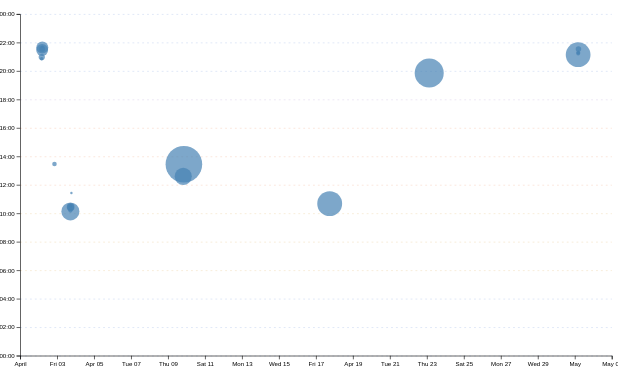
D3 v7 page, settled after 480 driven frames (8 s of simulated time); the page loaded 2 data file(s).


    document.documentElement.style.setProperty("color-scheme", localStorage.colorScheme || "light");
  
// ── ../global.js
console.log("IT’S ALIVE!");

function $$(selector, context = document) {
  return Array.from(context.querySelectorAll(selector));
}

export async function fetchJSON(url) {
  let response = await fetch(url);

  if (!response.ok) {
    throw new Error(`Failed to fetch JSON from ${url}: ${response.status}`);
  }

  return await response.json();
}

export async function fetchGitHubData(username) {
  return await fetchJSON(`https://api.github.com/users/${username}`);
}

const BASE_PATH =
  location.hostname === "localhost" || location.hostname === "127.0.0.1"
    ? "/"
    : "/dsc106_portfolio/";

function resolveSiteURL(url) {
  if (!url || url.startsWith("http") || url.startsWith("/") || url.startsWith("#")) {
    return url;
  }

  return BASE_PATH + url;
}

export function renderProjects(projects, containerElement, headingLevel = "h2") {
  if (!containerElement) {
    return;
  }

  let validHeadingLevels = ["h1", "h2", "h3", "h4", "h5", "h6"];
  let heading = validHeadingLevels.includes(headingLevel) ? headingLevel : "h2";

  containerElement.innerHTML = "";

  if (!Array.isArray(projects) || projects.length === 0) {
    let message = document.createElement("p");
    message.textContent = "No projects available.";
    containerElement.appendChild(message);
    return;
  }

  for (let project of projects) {
    let article = document.createElement("article");
    let imageURL = resolveSiteURL(project.image ?? "");
    let projectURL = resolveSiteURL(project.url ?? "");
    let linkTarget = projectURL && new URL(projectURL, location.href).host !== location.host;

    article.innerHTML = `
      <${heading}>${project.title ?? "Untitled project"}</${heading}>
      <img src="${imageURL}" alt="${project.title ?? "Project image"}">
      <p>${project.description ?? ""}</p>
      <p class="project-year">${project.year ?? ""}</p>
      ${
        projectURL
          ? `<a class="project-link" href="${projectURL}"${linkTarget ? ' target="_blank" rel="noopener noreferrer"' : ""}>View project</a>`
          : ""
      }
    `;

    containerElement.appendChild(article);
  }
}

const pages = [
  { url: "", title: "Home" },
  { url: "projects/", title: "Projects" },
  { url: "meta/", title: "Meta" },
  { url: "contact/", title: "Contact" },
  { url: "https://github.com/ishaantibdewal", title: "GitHub" },
  { url: "portfolio.html", title: "Resume" }
];

let nav = document.createElement("nav");
document.body.prepend(nav);

for (let p of pages) {
  let url = p.url;
  url = !url.startsWith("http") ? BASE_PATH + url : url;

  let link = document.createElement("a");
  link.href = url;
  link.textContent = p.title;

  let currentPath = location.pathname.replace("index.html", "");
  let linkPath = link.pathname.replace("index.html", "");

  if (link.host === location.host && linkPath === currentPath) {
    link.classList.add("current");
  }

  if (link.host !== location.host) {
    link.target = "_blank";
    link.rel = "noopener noreferrer";
  }

  nav.append(link);
}

document.body.insertAdjacentHTML(
  "afterbegin",
  `
    <label class="color-scheme">
      Theme:
      <select>
        <option value="light dark">Automatic</option>
        <option value="light">Light</option>
        <option value="dark">Dark</option>
      </select>
    </label>
  `
);

let select = document.querySelector(".color-scheme select");
let defaultColorScheme = "light";

function setColorScheme(colorScheme) {
  document.documentElement.style.setProperty("color-scheme", colorScheme);
  select.value = colorScheme;
}

select.addEventListener("input", function (event) {
  let colorScheme = event.target.value;
  setColorScheme(colorScheme);
  localStorage.colorScheme = colorScheme;
});

if ("colorScheme" in localStorage) {
  setColorScheme(localStorage.colorScheme);
} else {
  setColorScheme(defaultColorScheme);
}

let form = document.querySelector("form");

form?.addEventListener("submit", function (event) {
  event.preventDefault();

  let data = new FormData(form);
  let url = form.action + "?";
  let params = [];

  for (let [name, value] of data) {
    params.push(`${name}=${encodeURIComponent(value)}`);
  }

  url += params.join("&");
  location.href = url;
});

// ── main.js
import * as d3 from "https://cdn.jsdelivr.net/npm/d3@7.9.0/+esm";

async function loadData() {
  const data = await d3.csv("loc.csv", (row) => ({
    ...row,
    line: Number(row.line),
    depth: Number(row.depth),
    length: Number(row.length),
    date: new Date(row.date + "T00:00" + row.timezone),
    datetime: new Date(row.datetime),
  }));

  return data;
}

async function loadCommitData() {
  const commits = await d3.json("commits.json");

  return commits.map((commit) => ({
    ...commit,
    datetime: new Date(commit.datetime),
  }));
}

function processCommits(data) {
  return d3
    .groups(data, (d) => d.commit)
    .map(([commit, lines]) => {
      let first = lines[0];
      let { author, date, time, timezone, datetime } = first;
      let ret = {
        id: commit,
        url: "https://github.com/ishaantibdewal/dsc106_portfolio/commit/" + commit,
        author,
        date,
        time,
        timezone,
        datetime,
        hourFrac: datetime.getHours() + datetime.getMinutes() / 60,
        totalLines: lines.length,
      };

      Object.defineProperty(ret, "lines", {
        value: lines,
        configurable: true,
        writable: true,
        enumerable: false,
      });

      return ret;
    });
}

function renderCommitInfo(data, commits) {
  const files = d3.group(data, (d) => d.file);
  const fileLengths = d3.rollups(
    data,
    (lines) => d3.max(lines, (d) => d.line),
    (d) => d.file
  );
  const fileDepths = d3.rollups(
    data,
    (lines) => d3.max(lines, (d) => d.depth),
    (d) => d.file
  );
  const workByPeriod = d3.rollups(
    data,
    (lines) => lines.length,
    (d) => d.datetime.toLocaleString("en", { dayPeriod: "short" })
  );
  const workByDay = d3.rollups(
    data,
    (lines) => lines.length,
    (d) => d.datetime.toLocaleString("en", { weekday: "long" })
  );
  const longestFile = d3.greatest(fileLengths, (d) => d[1]);
  const longestLine = d3.greatest(data, (d) => d.length);
  const deepestLine = d3.greatest(data, (d) => d.depth);
  const maxPeriod = d3.greatest(workByPeriod, (d) => d[1])?.[0];
  const maxDay = d3.greatest(workByDay, (d) => d[1])?.[0];
  const formatNumber = d3.format(",");
  const formatDecimal = d3.format(".1f");
  const stats = {
    totalLoc: data.length,
    commits: commits.length,
    files: files.size,
    authors: d3.group(data, (d) => d.author).size,
    daysWorked: d3.group(data, (d) => d.date.toDateString()).size,
    longestFile,
    averageFileLength: d3.mean(fileLengths, (d) => d[1]),
    averageLineLength: d3.mean(data, (d) => d.length),
    longestLine,
    maxDepth: d3.max(data, (d) => d.depth),
    averageDepth: d3.mean(data, (d) => d.depth),
    averageFileDepth: d3.mean(fileDepths, (d) => d[1]),
    deepestLine,
    maxPeriod,
    maxDay,
  };

  const summaryStats = [
    ["Commits", formatNumber(stats.commits)],
    ["Files", formatNumber(stats.files)],
    ['Total <abbr title="Lines of code">LOC</abbr>', formatNumber(stats.totalLoc)],
    ["Max depth", formatNumber(stats.maxDepth)],
    ["Longest line", formatNumber(stats.longestLine.length)],
    ["Max lines", formatNumber(stats.longestFile[1])],
  ];

  const detailStats = [
    ["Authors", formatNumber(stats.authors)],
    ["Days worked", formatNumber(stats.daysWorked)],
    ["Longest file", `${stats.longestFile[0]} (${formatNumber(stats.longestFile[1])} lines)`],
    ["Average file length", `${formatDecimal(stats.averageFileLength)} lines`],
    ["Average line length", `${formatDecimal(stats.averageLineLength)} characters`],
    ["Longest line location", `${stats.longestLine.file}:${stats.longestLine.line}`],
    ["Average depth", formatDecimal(stats.averageDepth)],
    ["Average file depth", formatDecimal(stats.averageFileDepth)],
    ["Deepest line", `${stats.deepestLine.file}:${stats.deepestLine.line} (depth ${formatNumber(stats.deepestLine.depth)})`],
    ["Most active time", stats.maxPeriod],
    ["Most active day", stats.maxDay],
  ];

  const statsContainer = d3.select("#stats");
  const summary = statsContainer.append("section").attr("class", "stats-summary");
  summary.append("h2").text("Summary");

  const summaryList = summary.append("dl").attr("class", "stats stats-primary");
  for (let [label, value] of summaryStats) {
    const item = summaryList.append("div").attr("class", "stat");
    item.append("dt").html(label);
    item.append("dd").text(value);
  }

  const details = statsContainer.append("details").attr("class", "stats-details");
  details.append("summary").text("View more stats");

  const detailList = details.append("dl").attr("class", "stats stats-secondary");
  for (let [label, value] of detailStats) {
    const item = detailList.append("div").attr("class", "stat");
    item.append("dt").html(label);
    item.append("dd").text(value);
  }
}

function renderTooltipContent(commit) {
  const link = document.getElementById("commit-link");
  const date = document.getElementById("commit-date");
  const time = document.getElementById("commit-time");
  const author = document.getElementById("commit-author");
  const lines = document.getElementById("commit-lines");

  if (Object.keys(commit).length === 0) {
    return;
  }

  link.href = commit.url;
  link.textContent = commit.shortId ?? commit.id;
  date.textContent = commit.datetime?.toLocaleString("en", {
    dateStyle: "full",
  });
  time.textContent = commit.datetime?.toLocaleString("en", {
    timeStyle: "short",
  });
  author.textContent = commit.message
    ? `${commit.author}: ${commit.message}`
    : commit.author;
  lines.textContent = d3.format(",")(commit.totalLines);
}

function updateTooltipVisibility(isVisible) {
  const tooltip = document.getElementById("commit-tooltip");
  tooltip.hidden = !isVisible;
}

function updateTooltipPosition(event) {
  const tooltip = document.getElementById("commit-tooltip");
  tooltip.style.left = `${event.clientX}px`;
  tooltip.style.top = `${event.clientY}px`;
}

function renderScatterPlot(
  commits,
  {
    chartSelector = "#chart",
    selectionCountSelector = "#selection-count",
    languageBreakdownSelector = "#language-breakdown",
    width = 1000,
    height = 600,
    margin = { top: 10, right: 10, bottom: 30, left: 20 },
  } = {}
) {
  const usableArea = {
    top: margin.top,
    right: width - margin.right,
    bottom: height - margin.bottom,
    left: margin.left,
    width: width - margin.left - margin.right,
    height: height - margin.top - margin.bottom,
  };

  const svg = d3
    .select(chartSelector)
    .append("svg")
    .attr("viewBox", `0 0 ${width} ${height}`)
    .style("overflow", "visible");

  const xScale = d3
    .scaleTime()
    .domain(d3.extent(commits, (d) => d.datetime))
    .range([usableArea.left, usableArea.right])
    .nice();

  const yScale = d3
    .scaleLinear()
    .domain([0, 24])
    .range([usableArea.bottom, usableArea.top]);
  const [minLines, maxLines] = d3.extent(commits, (d) => d.totalLines);
  const rScale = d3
    .scaleSqrt()
    .domain([minLines, maxLines])
    .range([2, 30]);
  const sortedCommits = d3.sort(commits, (d) => -d.totalLines);

  const xAxis = d3.axisBottom(xScale);
  const yAxis = d3
    .axisLeft(yScale)
    .tickFormat((d) => String(d % 24).padStart(2, "0") + ":00");

  const gridlines = svg
    .append("g")
    .attr("class", "gridlines")
    .attr("transform", `translate(${usableArea.left}, 0)`);

  gridlines.call(d3.axisLeft(yScale).tickFormat("").tickSize(-usableArea.width));
  gridlines.selectAll(".tick line").attr("stroke", (d) => {
    if (d < 6 || d >= 20) {
      return "oklch(58% 0.14 260)";
    }

    if (d < 12) {
      return "oklch(72% 0.14 75)";
    }

    if (d < 18) {
      return "oklch(68% 0.16 45)";
    }

    return "oklch(62% 0.12 300)";
  });

  svg
    .append("g")
    .attr("transform", `translate(0, ${usableArea.bottom})`)
    .call(xAxis);

  svg
    .append("g")
    .attr("transform", `translate(${usableArea.left}, 0)`)
    .call(yAxis);

  const dots = svg.append("g").attr("class", "dots");

  function isCommitSelected(selection, commit) {
    if (!selection) {
      return false;
    }

    const [[x0, y0], [x1, y1]] = selection;
    const x = xScale(commit.datetime);
    const y = yScale(commit.hourFrac);

    return x >= x0 && x <= x1 && y >= y0 && y <= y1;
  }

  function renderSelectionCount(selection) {
    const selectedCommits = selection
      ? commits.filter((d) => isCommitSelected(selection, d))
      : [];
    const countElement = document.querySelector(selectionCountSelector);

    countElement.textContent = `${selectedCommits.length || "No"} commits selected`;

    return selectedCommits;
  }

  function renderLanguageBreakdown(selection) {
    const selectedCommits = selection
      ? commits.filter((d) => isCommitSelected(selection, d))
      : [];
    const container = document.querySelector(languageBreakdownSelector);

    if (selectedCommits.length === 0) {
      container.innerHTML = "";
      return;
    }

    const lines = selectedCommits.flatMap((d) => d.lines);
    const breakdown = d3.rollup(
      lines,
      (v) =>
        d3.sum(v, (line) =>
          "changedLines" in line ? line.changedLines : 1
        ),
      (d) => d.type
    );
    const totalLines = d3.sum(lines, (line) =>
      "changedLines" in line ? line.changedLines : 1
    );

    container.innerHTML = "";

    for (let [language, count] of breakdown) {
      const proportion = count / totalLines;
      const formatted = d3.format(".1~%")(proportion);

      container.innerHTML += `
        <div class="stat">
          <dt>${language}</dt>
          <dd>
            <span>${count} lines</span>
            <span>(${formatted})</span>
          </dd>
        </div>
      `;
    }
  }

  function brushed(event) {
    const selection = event.selection;

    d3.selectAll(".dots circle").classed("selected", (d) =>
      isCommitSelected(selection, d)
    );
    renderSelectionCount(selection);
    renderLanguageBreakdown(selection);
  }

  function createBrushSelector(svg) {
    svg.call(d3.brush().on("start brush end", brushed));
    svg.selectAll(".dots, .overlay ~ *").raise();
  }

  dots
    .selectAll("circle")
    .data(sortedCommits)
    .join("circle")
    .attr("cx", (d) => xScale(d.datetime))
    .attr("cy", (d) => yScale(d.hourFrac))
    .attr("r", (d) => rScale(d.totalLines))
    .attr("fill", "steelblue")
    .style("fill-opacity", 0.7)
    .on("mouseenter", (event, commit) => {
      d3.select(event.currentTarget).style("fill-opacity", 1);
      renderTooltipContent(commit);
      updateTooltipVisibility(true);
      updateTooltipPosition(event);
    })
    .on("mousemove", (event) => {
      updateTooltipPosition(event);
    })
    .on("mouseleave", (event) => {
      d3.select(event.currentTarget).style("fill-opacity", 0.7);
      updateTooltipVisibility(false);
    });

  createBrushSelector(svg);
}

let data = await loadData();
let commits;

try {
  commits = await loadCommitData();
} catch {
  commits = processCommits(data);
}

renderCommitInfo(data, commits);
renderScatterPlot(commits);


### data: commits.json
[
 {
  "id": "c382a9eadcdb347e205ce4008b1b34e5b4d2f810",
  "shortId": "c382a9e",
  "url": "https://github.com/ishaantibdewal/dsc106…",
  "author": "ishaantibdewal",
  "email": "itibdewal@ucsd.edu",
  "message": "Use local D3 for projects chart",
  "date": "2026-04-30",
  "time": "21:33:12",
  "timezone": "-07:00",
  "datetime": "2026-04-30T21:33:12-07:00",
  "hourFrac": 21.55,
  "totalLines": 10,
  "lines": [
   {
    "file": "projects/projects.js",
    "type": "js",
    "added": 10,
    "deleted": 0,
    "changedLines": 10
   }
  ]
 },
 {
  "id": "5b93920489f3b2a419037a41b1736496e178df97",
  "shortId": "5b93920",
  "url": "https://github.com/ishaantibdewal/dsc106…",
  "author": "ishaantibdewal",
  "email": "itibdewal@ucsd.edu",
  "message": "Use local D3 for projects chart",
  "date": "2026-04-30",
  "time": "21:18:53",
  "timezone": "-07:00",
  "datetime": "2026-04-30T21:18:53-07:00",
  "hourFrac": 21.3,
  "totalLines": 5,
  "lines": [
   {
    "file": "lib/d3.min.js",
    "type": "js",
    "added": 2,
    "deleted": 0,
    "changedLines": 2
   },
   {
    "file": "projects/index.html",
    "type": "html",
    "added": 1,
    "deleted": 0,
    "changedLines": 1
   },
   {
    "file": "projects/projects.js",
    "type": "js",
    "added": 1,
    "deleted": 1,
    "changedLines": 2
   }
  ]
 },
 {
  "id": "668272b0bcb558e2359eae59560fbcf422b70deb",
  "shortId": "668272b",
  "url": "https://github.com/ishaantibdewal/dsc106…",
  "author": "ishaantibdewal",
  "email": "itibdewal@ucsd.edu",
  "message": "graph visible",
  "date": "2026-04-30",
  "time": "21:14:42",
  "timezone": "-07:00",
  "datetime": "2026-04-30T21:14:42-07:00",
  "hourFrac": 21.23,
  "totalLines": 5,
  "lines": [
   {
    "file": "projects/index.html",
    "type": "html",
    "added": 1,
    "deleted": 1,
    "changedLines": 2
   },
   {
    "file": "style.css",
    "type": "css",
    "added": 3,
    "deleted": 0,
    "changedLines": 3
   }
  ]
 },
 {
  "id": "dd1fc6b4421c8ab2764649eb211acb73143adc5a",
  "shortId": "dd1fc6b",
  "url": "https://github.com/ishaantibdewal/dsc106…",
  "author": "ishaantibdewal",
  "email": "itibdewal@ucsd.edu",
  "message": "d3 graph",
  "date": "2026-04-30",
  "time": "21:09:27",
  "timezone": "-07:00",
  "datetime": "2026-04-30T21:09:27-07:00",
  "hourFrac": 21.15,
  "totalLines": 201,
  "lines": [
   {
    "file": ".gitignore",
    "type": "gitignore",
    "added": 1,
    "deleted": 0,
    "changedLines": 1
   },
   {
    "file": "global.js",
    "type": "js",
    "added": 1,
    "deleted": 0,
    "changedLines": 1
   },
   {
    "file": "projects/index.html",
    "type": "html",
    "added": 10,
    "deleted": 1,
    "changedLines": 11
   },
   {
    "file": "projects/projects.js",
    "type": "js",
    "added": 98,
    "deleted": 3,
    "changedLines": 101
   },
   {
    "file": "style.css",
    "type": "css",
    "added": 86,
    "deleted": 1,
    "changedLines": 87
   }
  ]
 },
 {
  "id": "d1ff483386eea1fcdc5f23310a1863af4d2d9249",
  "shortId": "d1ff483",
  "url": "https://github.com/ishaantibdewal/dsc106…",
  "author": "ishaantibdewal",
  "email": "itibdewal@ucsd.edu",
  "message": "lab4 changes",
  "date": "2026-04-22",
  "time": "19:52:21",
  "timezone": "-07:00",
  "datetime": "2026-04-22T19:52:21-07:00",
  "hourFrac": 19.87,
  "totalLines": 277,
  "lines": [
   {
    "file": "contact/index.html",
    "type": "html",
    "added": 4,
    "deleted": 1,
    "changedLines": 5
   },
   {
    "file": "global.js",
    "type": "js",
    "added": 48,
    "deleted": 1,
    "changedLines": 49
   },
   {
    "file": "index.html",
    "type": "html",
    "added": 10,
    "deleted": 0,
    "changedLines": 10
   },
   {
    "file": "index.js",
    "type": "js",
    "added": 21,
    "deleted": 0,
    "changedLines": 21
   },
   {
    "file": "lib/projects.json",
    "type": "json",
    "added": 88,
    "deleted": 0,
    "changedLines": 88
   },
   {
    "file": "portfolio.html",
    "type": "html",
    "added": 4,
    "deleted": 1,
    "changedLines": 5
   },
   {
    "file": "projects/index.html",
    "type": "html",
    "added": 7,
    "deleted": 39,
    "changedLines": 46
   },
   {
    "file": "projects/projects.js",
    "type": "js",
    "added": 20,
    "deleted": 0,
    "changedLines": 20
   },
   "... 1 more items"
  ]
 },
 {
  "id": "0acc64d908e67e66c580fa65c96c059bbc8aa5e4",
  "shortId": "0acc64d",
  "url": "https://github.com/ishaantibdewal/dsc106…",
  "author": "ishaantibdewal",
  "email": "itibdewal@ucsd.edu",
  "message": "lab3 changes",
  "date": "2026-04-17",
  "time": "10:41:46",
  "timezone": "-07:00",
  "datetime": "2026-04-17T10:41:46-07:00",
  "hourFrac": 10.68,
  "totalLines": 203,
  "lines": [
   {
    "file": "contact/index.html",
    "type": "html",
    "added": 4,
    "deleted": 16,
    "changedLines": 20
   },
   {
    "file": "global.js",
    "type": "js",
    "added": 92,
    "deleted": 0,
    "changedLines": 92
   },
   {
    "file": "index.html",
    "type": "html",
    "added": 4,
    "deleted": 9,
    "changedLines": 13
   },
   {
    "file": "portfolio.html",
    "type": "html",
    "added": 3,
    "deleted": 11,
    "changedLines": 14
   },
   {
    "file": "projects/index.html",
    "type": "html",
    "added": 4,
    "deleted": 10,
    "changedLines": 14
   },
   {
    "file": "style.css",
    "type": "css",
    "added": 32,
    "deleted": 18,
    "changedLines": 50
   }
  ]
 },
 {
  "id": "a0f2d6866a70fb836679daf67f16944a1d6c9d04",
  "shortId": "a0f2d68",
  "url": "https://github.com/ishaantibdewal/dsc106…",
  "author": "ishaantibdewal",
  "email": "itibdewal@ucsd.edu",
  "message": "projects and resume styled",
  "date": "2026-04-09",
  "time": "13:27:30",
  "timezone": "-07:00",
  "datetime": "2026-04-09T13:27:30-07:00",
  "hourFrac": 13.45,
  "totalLines": 439,
  "lines": [
   {
    "file": "contact/index.html",
    "type": "html",
    "added": 19,
    "deleted": 7,
    "changedLines": 26
   },
   {
    "file": "portfolio.html",
    "type": "html",
    "added": 92,
    "deleted": 87,
    "changedLines": 179
   },
   {
    "file": "projects/index.html",
    "type": "html",
    "added": 54,
… [head cut at 6 KiB]
### data: loc.csv
file, line, type, commit, author, date, time, timezone, datetime, depth, length
style.css, 1, css, 0acc64d9, ishaantibdewal, 2026-04-17, 10:41:46, -07:00, 2026-04-17T10:41:46-07:00, 0, 5
style.css, 2, css, d1ff4833, ishaantibdewal, 2026-04-22, 19:52:21, -07:00, 2026-04-22T19:52:21-07:00, 0, 19
style.css, 3, css, 0acc64d9, ishaantibdewal, 2026-04-17, 10:41:46, -07:00, 2026-04-17T10:41:46-07:00, 0, 0
style.css, 4, css, 0acc64d9, ishaantibdewal, 2026-04-17, 10:41:46, -07:00, 2026-04-17T10:41:46-07:00, 0, 0
style.css, 5, css, 0acc64d9, ishaantibdewal, 2026-04-17, 10:41:46, -07:00, 2026-04-17T10:41:46-07:00, 0, 6
style.css, 6, css, 0acc64d9, ishaantibdewal, 2026-04-17, 10:41:46, -07:00, 2026-04-17T10:41:46-07:00, 0, 46
style.css, 7, css, 0acc64d9, ishaantibdewal, 2026-04-17, 10:41:46, -07:00, 2026-04-17T10:41:46-07:00, 0, 0
style.css, 8, css, 0acc64d9, ishaantibdewal, 2026-04-17, 10:41:46, -07:00, 2026-04-17T10:41:46-07:00, 0, 0
style.css, 9, css, a86e526e, ishaantibdewal, 2026-04-01, 21:29:52, -07:00, 2026-04-01T21:29:52-07:00, 0, 5
style.css, 10, css, a86e526e, ishaantibdewal, 2026-04-01, 21:29:52, -07:00, 2026-04-01T21:29:52-07:00, 0, 24
style.css, 11, css, f681a2d5, ishaantibdewal, 2026-04-09, 12:36:59, -07:00, 2026-04-09T12:36:59-07:00, 0, 16
style.css, 12, css, f681a2d5, ishaantibdewal, 2026-04-09, 12:36:59, -07:00, 2026-04-09T12:36:59-07:00, 0, 43
style.css, 13, css, 0acc64d9, ishaantibdewal, 2026-04-17, 10:41:46, -07:00, 2026-04-17T10:41:46-07:00, 0, 24
style.css, 14, css, 0acc64d9, ishaantibdewal, 2026-04-17, 10:41:46, -07:00, 2026-04-17T10:41:46-07:00, 0, 17
style.css, 15, css, 898fc4a8, ishaantibdewal, 2026-04-01, 21:39:14, -07:00, 2026-04-01T21:39:14-07:00, 0, 0
style.css, 16, css, 898fc4a8, ishaantibdewal, 2026-04-01, 21:39:14, -07:00, 2026-04-01T21:39:14-07:00, 0, 0
style.css, 17, css, 898fc4a8, ishaantibdewal, 2026-04-01, 21:39:14, -07:00, 2026-04-01T21:39:14-07:00, 0, 4
style.css, 18, css, 898fc4a8, ishaantibdewal, 2026-04-01, 21:39:14, -07:00, 2026-04-01T21:39:14-07:00, 0, 15
style.css, 19, css, 07665604, ishaantibdewal, 2026-04-03, 10:32:01, -07:00, 2026-04-03T10:32:01-07:00, 0, 23
style.css, 20, css, 898fc4a8, ishaantibdewal, 2026-04-01, 21:39:14, -07:00, 2026-04-01T21:39:14-07:00, 0, 12
style.css, 21, css, 898fc4a8, ishaantibdewal, 2026-04-01, 21:39:14, -07:00, 2026-04-01T21:39:14-07:00, 0, 14
style.css, 22, css, da48d0da, ishaantibdewal, 2026-04-01, 21:43:10, -07:00, 2026-04-01T21:43:10-07:00, 0, 17
style.css, 23, css, 898fc4a8, ishaantibdewal, 2026-04-01, 21:39:14, -07:00, 2026-04-01T21:39:14-07:00, 0, 0
style.css, 24, css, f681a2d5, ishaantibdewal, 2026-04-09, 12:36:59, -07:00, 2026-04-09T12:36:59-07:00, 0, 0
style.css, 25, css, f681a2d5, ishaantibdewal, 2026-04-09, 12:36:59, -07:00, 2026-04-09T12:36:59-07:00, 0, 35
style.css, 26, css, f681a2d5, ishaantibdewal, 2026-04-09, 12:36:59, -07:00, 2026-04-09T12:36:59-07:00, 0, 4
style.css, 27, css, 0acc64d9, ishaantibdewal, 2026-04-17, 10:41:46, -07:00, 2026-04-17T10:41:46-07:00, 0, 40
style.css, 28, css, f681a2d5, ishaantibdewal, 2026-04-09, 12:36:59, -07:00, 2026-04-09T12:36:59-07:00, 0, 13
style.css, 29, css, f681a2d5, ishaantibdewal, 2026-04-09, 12:36:59, -07:00, 2026-04-09T12:36:59-07:00, 0, 18
style.css, 30, css, 0acc64d9, ishaantibdewal, 2026-04-17, 10:41:46, -07:00, 2026-04-17T10:41:46-07:00, 0, 44
style.css, 31, css, f681a2d5, ishaantibdewal, 2026-04-09, 12:36:59, -07:00, 2026-04-09T12:36:59-07:00, 0, 0
style.css, 32, css, f681a2d5, ishaantibdewal, 2026-04-09, 12:36:59, -07:00, 2026-04-09T12:36:59-07:00, 0, 0
style.css, 33, css, f681a2d5, ishaantibdewal, 2026-04-09, 12:36:59, -07:00, 2026-04-09T12:36:59-07:00, 0, 25
style.css, 34, css, f681a2d5, ishaantibdewal, 2026-04-09, 12:36:59, -07:00, 2026-04-09T12:36:59-07:00, 0, 6
style.css, 35, css, f681a2d5, ishaantibdewal, 2026-04-09, 12:36:59, -07:00, 2026-04-09T12:36:59-07:00, 0, 7
style.css, 36, css, f681a2d5, ishaantibdewal, 2026-04-09, 12:36:59, -07:00, 2026-04-09T12:36:59-07:00, 0, 17
style.css, 37, css, f681a2d5, ishaantibdewal, 2026-04-09, 12:36:59, -07:00, 2026-04-09T12:36:59-07:00, 0, 0
style.css, 38, css, f681a2d5, ishaantibdewal, 2026-04-09, 12:36:59, -07:00, 2026-04-09T12:36:59-07:00, 0, 0
style.css, 39, css, f681a2d5, ishaantibdewal, 2026-04-09, 12:36:59, -07:00, 2026-04-09T12:36:59-07:00, 0, 32
style.css, 40, css, f681a2d5, ishaantibdewal, 2026-04-09, 12:36:59, -07:00, 2026-04-09T12:36:59-07:00, 0, 6
style.css, 41, css, f681a2d5, ishaantibdewal, 2026-04-09, 12:36:59, -07:00, 2026-04-09T12:36:59-07:00, 0, 7
style.css, 42, css, f681a2d5, ishaantibdewal, 2026-04-09, 12:36:59, -07:00, 2026-04-09T12:36:59-07:00, 0, 18
style.css, 43, css, f681a2d5, ishaantibdewal, 2026-04-09, 12:36:59, -07:00, 2026-04-09T12:36:59-07:00, 0, 21
style.css, 44, css, f681a2d5, ishaantibdewal, 2026-04-09, 12:36:59, -07:00, 2026-04-09T12:36:59-07:00, 0, 14
style.css, 45, css, f681a2d5, ishaantibdewal, 2026-04-09, 12:36:59, -07:00, 2026-04-09T12:36:59-07:00, 0, 14
style.css, 46, css, f681a2d5, ishaantibdewal, 2026-04-09, 12:36:59, -07:00, 2026-04-09T12:36:59-07:00, 0, 25
style.css, 47, css, f681a2d5, ishaantibdewal, 2026-04-09, 12:36:59, -07:00, 2026-04-09T12:36:59-07:00, 0, 0
style.css, 48, css, f681a2d5, ishaantibdewal, 2026-04-09, 12:36:59, -07:00, 2026-04-09T12:36:59-07:00, 0, 0
style.css, 49, css, f681a2d5, ishaantibdewal, 2026-04-09, 12:36:59, -07:00, 2026-04-09T12:36:59-07:00, 0, 39
style.css, 50, css, f681a2d5, ishaantibdewal, 2026-04-09, 12:36:59, -07:00, 2026-04-09T12:36:59-07:00, 0, 14
style.css, 51, css, f681a2d5, ishaantibdewal, 2026-04-09, 12:36:59, -07:00, 2026-04-09T12:36:59-07:00, 0, 17
style.css, 52, css, 0acc64d9, ishaantibdewal, 2026-04-17, 10:41:46, -07:00, 2026-04-17T10:41:46-07:00, 0, 46
style.css, 53, css, f681a2d5, ishaantibdewal, 2026-04-09, 12:36:59, -07:00, 2026-04-09T12:36:59-07:00, 0, 21
style.css, 54, css, f681a2d5, ishaantibdewal, 2026-04-09, 12:36:59, -07:00, 2026-04-09T12:36:59-07:00, 0, 0
style.css, 55, css, f681a2d5, ishaantibdewal, 2026-04-09, 12:36:59, -07:00, 2026-04-09T12:36:59-07:00, 0, 0
… [head cut at 6 KiB]